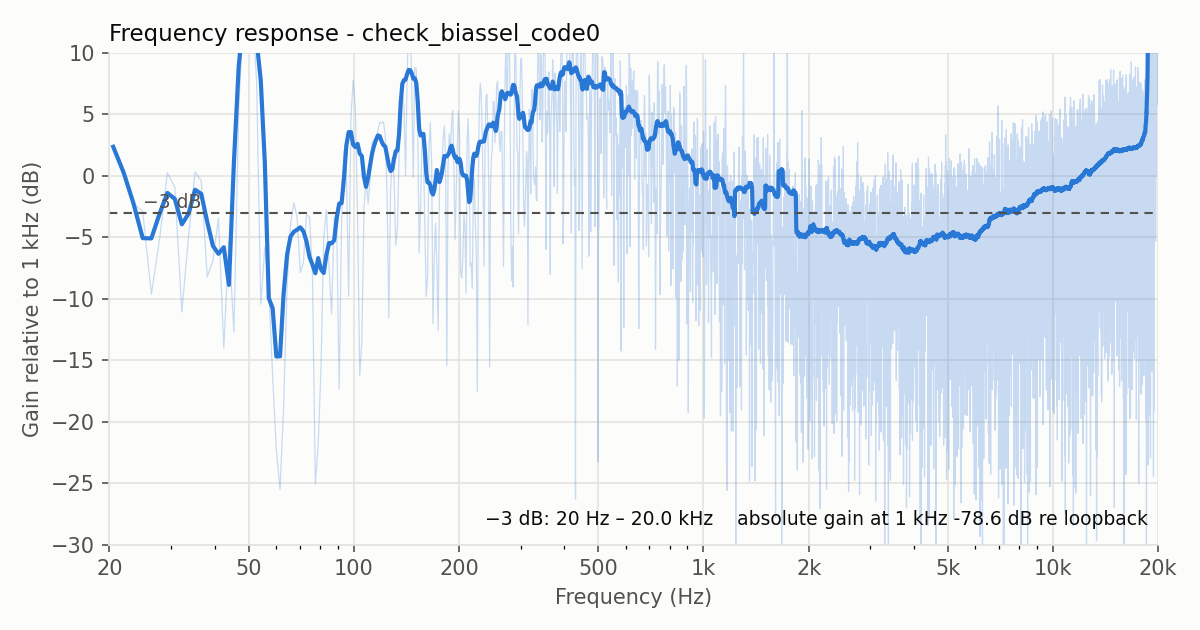

The table this chart was drawn from, first rows:
freq_hz, gain_db, gain_db_smoothed
20.51, -76.22, -76.22
21.97, -78.33, -78.33
23.44, -80.84, -80.84
24.9, -81.48, -83.66
26.37, -88.21, -83.67
27.83, -83.71, -81.66
29.3, -78.32, -79.98
30.76, -79.51, -80.46
32.23, -89.64, -82.53
33.69, -83.48, -81.66
35.16, -78.27, -79.72
36.62, -78.98, -80.06
38.09, -86.81, -82.33
39.55, -85.49, -84.29
41.02, -82.03, -84.93
42.48, -92.6, -84.39
43.95, -83.88, -87.46
45.41, -91.29, -77.47
46.88, -73.11, -69.63
48.34, -65.58, -65.8
49.8, -63.34, -65.44
51.27, -64.91, -66.63
52.73, -70.92, -67.58
54.2, -89.04, -70.86
55.66, -84.4, -77.55
57.13, -87.65, -88.53
58.59, -94.88, -89.36
60.06, -100.9, -93.28
61.52, -104.1, -93.27
62.99, -97.42, -88.18
64.45, -87.62, -84.99
65.92, -82.54, -83.53
67.38, -80.79, -83.14
68.85, -81.97, -82.96
70.31, -86.46, -82.78
71.78, -85.62, -83.1
73.24, -81.75, -83.92
74.71, -81.92, -85.2
76.17, -86.67, -85.8
77.64, -103.7, -86.51
79.1, -100.4, -85.28
80.57, -94.31, -86.19
82.03, -83.65, -86.49
83.5, -81.33, -85.01
84.96, -86.05, -84.05
86.43, -89.81, -84.07
87.89, -81.93, -83.83
89.36, -82.56, -82.03
90.82, -95.94, -80.85
92.29, -82.31, -80.82
93.75, -76.53, -78.75
95.21, -77.9, -76.11
96.68, -88.38, -75.03
98.14, -73.78, -75.03
99.61, -70.79, -76.05
101.1, -73.12, -76.25
102.5, -82.23, -75.99
104.0, -94.88, -76.78
105.5, -91.96, -76.97
106.9, -81.33, -78.64
... 13,580 more rows
